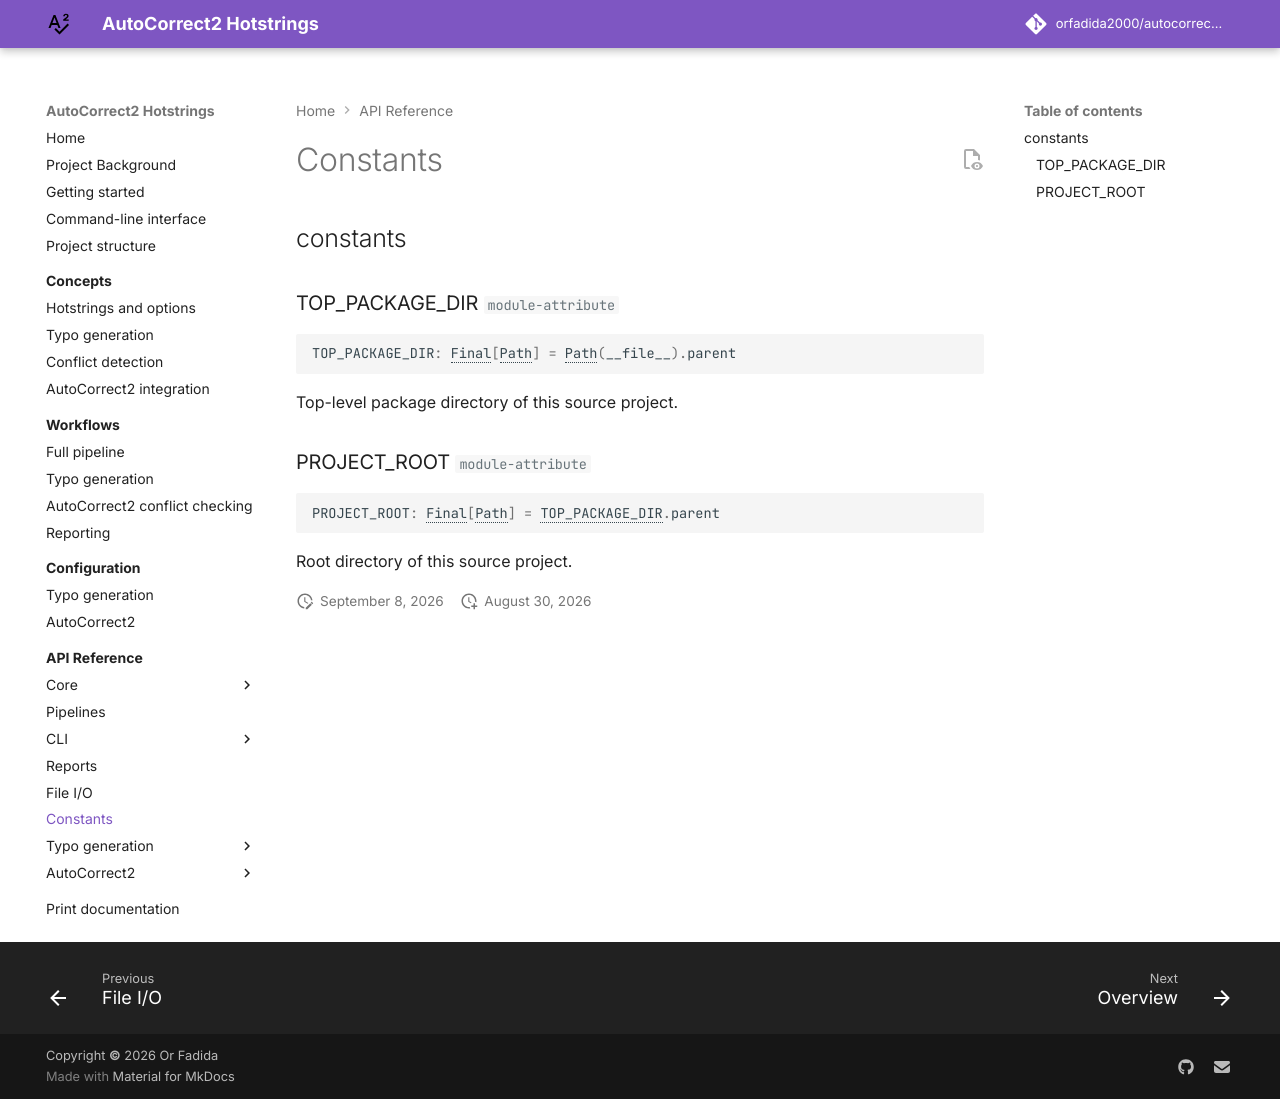

repository: orfadida2000/autocorrect2-hotstring-generation · page: api/constants/index.html · generator: mkdocs

# Constants

::: hotstring.constants
